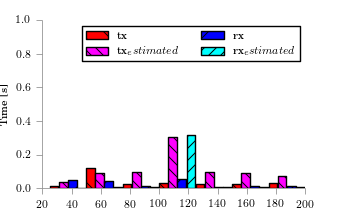

Data behind this chart, as committed beside it:
bin_start, tx, tx_estimated, tx_outcast, rx, rx_estimated, rx_outcast
25, 0.009597, 0.03731, , 0.05086, 0.00264, 
50, 0.1209, 0.08955, , 0.04095, 0.006336, 
75, 0.02495, 0.09701, , 0.01515, 0.006864, 
100, 0.02837, 0.3055, , 0.05115, 0.3166, 
125, 0.02495, 0.09701, , 0.008001, 0.006864, 
150, 0.02495, 0.08955, , 0.009609, 0.006336, 
175, 0.0307, 0.07462, , 0.01453, 0.00528, 
